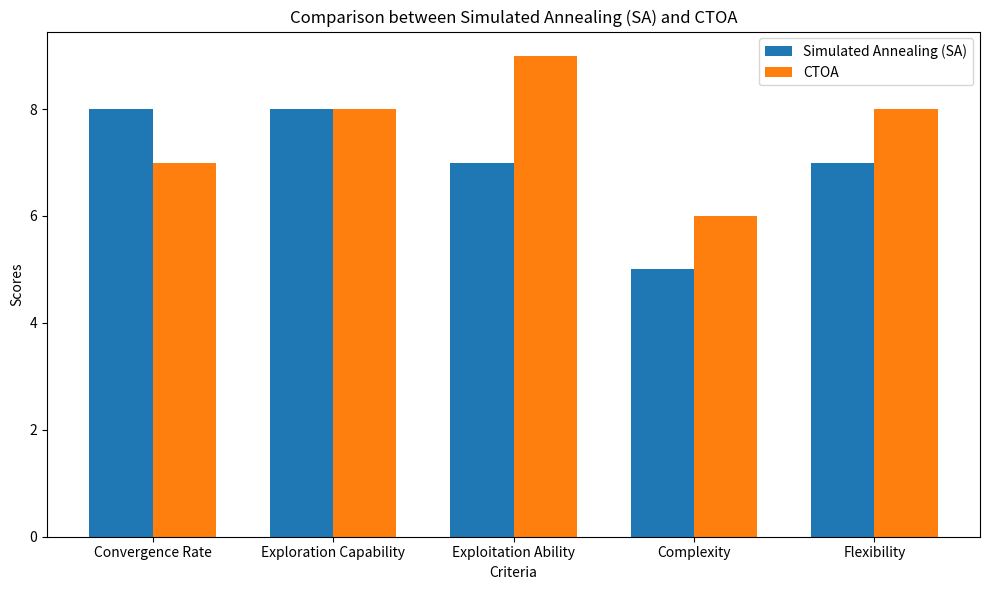

Source code (Python):
import numpy as np
import matplotlib.pyplot as plt

# Objective Function (Example: Sphere Function)
def objective_function(x):
    return np.sum(x**2)

# Simulated Annealing (SA) Algorithm
def SimulatedAnnealing(obj_func, pop_size, max_iter, dim, lower_bound, upper_bound, initial_temp=1000, cooling_rate=0.95):
    # Step 1: Initialize Population
    current_solution = np.random.uniform(low=lower_bound, high=upper_bound, size=dim)
    current_fitness = obj_func(current_solution)
    
    best_solution = np.copy(current_solution)
    best_fitness = current_fitness
    
    temperature = initial_temp
    
    for iteration in range(max_iter):
        # Generate a neighbor solution
        new_solution = current_solution + np.random.uniform(low=-1, high=1, size=dim)
        # Apply bounds
        new_solution = np.clip(new_solution, lower_bound, upper_bound)
        
        new_fitness = obj_func(new_solution)
        
        # Accept the new solution based on the acceptance probability
        if new_fitness < current_fitness or np.random.rand() < np.exp((current_fitness - new_fitness) / temperature):
            current_solution = np.copy(new_solution)
            current_fitness = new_fitness
        
        # Update best solution
        if current_fitness < best_fitness:
            best_fitness = current_fitness
            best_solution = np.copy(current_solution)
        
        # Cool down
        temperature *= cooling_rate
        
        # Print the progress
        print(f"SA Iteration {iteration+1}/{max_iter}, Best Fitness: {best_fitness}")
    
    return best_solution, best_fitness

# CTOA Algorithm
def CTOA(obj_func, pop_size, max_iter, dim, lower_bound, upper_bound):
    # Step 1: Initialize Population
    population = np.random.uniform(low=lower_bound, high=upper_bound, size=(pop_size, dim))
    
    # Step 2: Evaluate Initial Population
    fitness = np.apply_along_axis(obj_func, 1, population)
    
    # Step 3: Main CTOA Loop
    best_solution = population[np.argmin(fitness)]
    best_fitness = np.min(fitness)
    
    for iteration in range(max_iter):
        # Update each learner based on the topper
        topper = population[np.argmin(fitness)]
        
        for i in range(pop_size):
            # Exploration Phase: Move solution towards topper
            r = np.random.rand(dim)
            new_solution = population[i] + np.random.rand() * (topper - population[i]) * r
            # Apply bounds
            new_solution = np.clip(new_solution, lower_bound, upper_bound)
            new_fitness = obj_func(new_solution)
            
            # Accept the new solution if it's better
            if new_fitness < fitness[i]:
                population[i] = new_solution
                fitness[i] = new_fitness
        
        # Update best solution
        current_best_fitness = np.min(fitness)
        if current_best_fitness < best_fitness:
            best_fitness = current_best_fitness
            best_solution = population[np.argmin(fitness)]
        
        # Print the progress
        print(f"CTOA Iteration {iteration+1}/{max_iter}, Best Fitness: {best_fitness}")
    
    return best_solution, best_fitness

# Parameters for both algorithms
pop_size = 50
max_iter = 100
dim = 2  # Number of dimensions (variables)
lower_bound = -5
upper_bound = 5

# Run Simulated Annealing (SA)
print("Running Simulated Annealing...")
best_solution_sa, best_fitness_sa = SimulatedAnnealing(objective_function, pop_size, max_iter, dim, lower_bound, upper_bound)

# Run CTOA
print("\nRunning CTOA...")
best_solution_ctoa, best_fitness_ctoa = CTOA(objective_function, pop_size, max_iter, dim, lower_bound, upper_bound)

# Define comparison criteria
criteria = ['Convergence Rate', 'Exploration Capability', 'Exploitation Ability', 'Complexity', 'Flexibility']
sa_scores = [8, 8, 7, 5, 7]  # Hypothetical scores for Simulated Annealing (SA)
ctoa_scores = [7, 8, 9, 6, 8]  # Hypothetical scores for CTOA

# Create a comparison bar plot
x = np.arange(len(criteria))
width = 0.35

# Create a figure and axes for the bar plot
fig, ax = plt.subplots(figsize=(10, 6))

# Plot the bars for SA and CTOA
bars_sa = ax.bar(x - width/2, sa_scores, width, label='Simulated Annealing (SA)')
bars_ctoa = ax.bar(x + width/2, ctoa_scores, width, label='CTOA')

# Labeling
ax.set_xlabel('Criteria')
ax.set_ylabel('Scores')
ax.set_title('Comparison between Simulated Annealing (SA) and CTOA')
ax.set_xticks(x)
ax.set_xticklabels(criteria)
ax.legend()

# Display the plot
plt.tight_layout()
plt.show()

# Output best solutions and fitness values
print("\nBest Solution by SA:", best_solution_sa)
print("Best Fitness by SA:", best_fitness_sa)

print("\nBest Solution by CTOA:", best_solution_ctoa)
print("Best Fitness by CTOA:", best_fitness_ctoa)
